Run: headless pygame with SDL's dummy video driver; simulated clock (each Clock.tick advances the game by its frame time, no real sleeping); random seed 0; keys injected as events and as key.get_pressed() state; mouse plan: one left click at the window centre at the start of phase 2, then a move to the lower-right quarter at the start of phase 3.
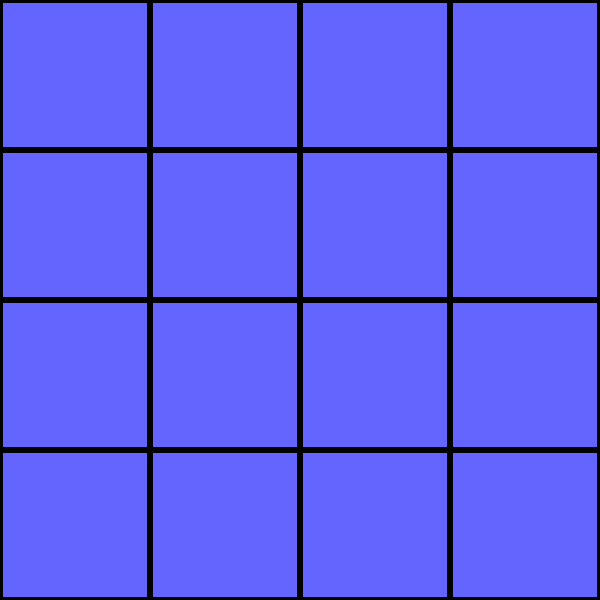
Frame 1 of 4 · flips 1–60 · no input
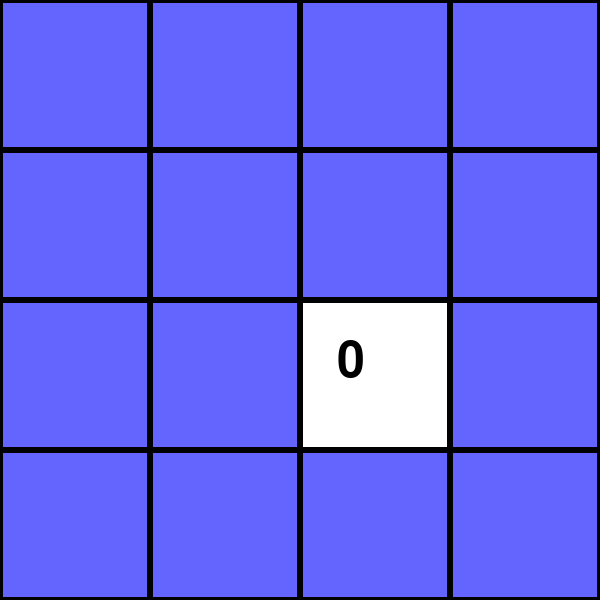
Frame 2 of 4 · flips 61–180 · clicked the window centre · tapped SPACE, RETURN · held RIGHT (→), D
Frame 3 of 4 · flips 181–300 · moved the mouse to the lower-right quarter · held DOWN (↓), S · screen unchanged from frame 2, image omitted
Frame 4 of 4 · flips 301–420 · held LEFT (←), A, UP (↑), W · screen unchanged from frame 3, image omitted

The pygame program that drew these frames:

import pygame
import random
import time

# Initialize Pygame
pygame.init()

# Constants
WIDTH, HEIGHT = 600, 600
GRID_SIZE = 4  # 4x4 grid
TILE_SIZE = WIDTH // GRID_SIZE
FPS = 30

# Colors
WHITE = (255, 255, 255)
BLACK = (0, 0, 0)
CARD_BACK = (100, 100, 255)

# Setup display
screen = pygame.display.set_mode((WIDTH, HEIGHT))
pygame.display.set_caption("Memory Matching Game")
clock = pygame.time.Clock()

# Generate Cards
card_values = list(range(GRID_SIZE * GRID_SIZE // 2)) * 2
random.shuffle(card_values)

# Game state
revealed = [[False] * GRID_SIZE for _ in range(GRID_SIZE)]
selected = []
matched = []

def draw_grid():
    for row in range(GRID_SIZE):
        for col in range(GRID_SIZE):
            x, y = col * TILE_SIZE, row * TILE_SIZE
            if revealed[row][col] or (row, col) in matched:
                pygame.draw.rect(screen, WHITE, (x, y, TILE_SIZE, TILE_SIZE))
                font = pygame.font.Font(None, 74)
                text = font.render(str(card_values[row * GRID_SIZE + col]), True, BLACK)
                screen.blit(text, (x + TILE_SIZE // 4, y + TILE_SIZE // 4))
            else:
                pygame.draw.rect(screen, CARD_BACK, (x, y, TILE_SIZE, TILE_SIZE))
            pygame.draw.rect(screen, BLACK, (x, y, TILE_SIZE, TILE_SIZE), 3)

def main():
    running = True
    global revealed, selected, matched

    while running:
        screen.fill(WHITE)
        draw_grid()

        for event in pygame.event.get():
            if event.type == pygame.QUIT:
                running = False
            elif event.type == pygame.MOUSEBUTTONDOWN:
                x, y = pygame.mouse.get_pos()
                col, row = x // TILE_SIZE, y // TILE_SIZE
                if not revealed[row][col] and len(selected) < 2 and (row, col) not in matched:
                    revealed[row][col] = True
                    selected.append((row, col))

        if len(selected) == 2:
            # Check for a match
            r1, c1 = selected[0]
            r2, c2 = selected[1]
            if card_values[r1 * GRID_SIZE + c1] == card_values[r2 * GRID_SIZE + c2]:
                matched.extend(selected)
            else:
                pygame.display.flip()
                time.sleep(1)
                revealed[r1][c1] = False
                revealed[r2][c2] = False
            selected = []

        if len(matched) == GRID_SIZE * GRID_SIZE:
            font = pygame.font.Font(None, 100)
            text = font.render("You Win!", True, BLACK)
            screen.blit(text, (WIDTH // 4, HEIGHT // 2))
            pygame.display.flip()
            time.sleep(3)
            running = False

        pygame.display.flip()
        clock.tick(FPS)

    pygame.quit()

if __name__ == "__main__":
    main()
